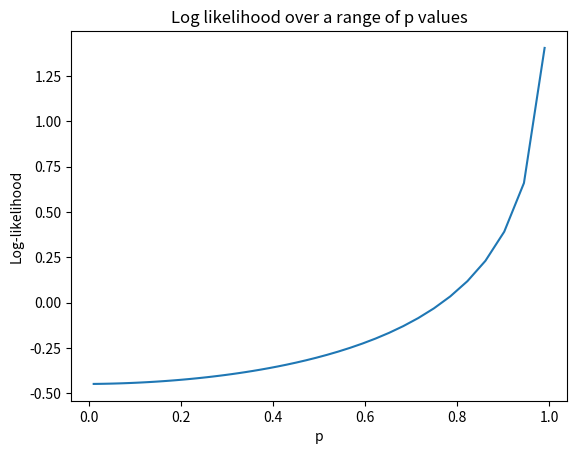

This chart was generated by the following Python code:
import matplotlib.pyplot as plt
import numpy as np
import math

data1 = np.array([1.28921989, -1.78732757, -1.78732757, 0.20510316, 0.20510316, -0.29300452])
data2 = np.array([-1.28921989, -0.29300452, -1.78732757, 1.69942621, 0.20510316, 1.20131853])
data3 = np.array([0.20510316, 0.70321085, 1.20131853, 0.20510316, 1.20131853, 1.69942621])
data4 = np.array([-0.29300452, -0.29300452, -0.7911122, -0.7911122, 0.70321085, 1.69942621])
data5 = np.array([-0.7911122, -0.7911122, -0.7911122, 1.69942621, 1.20131853, 1.69942621])

use_data1 = data5
use_data2 = np.add(data1, data2)
use_data2 = np.add(use_data2, data3)
use_data2 = np.add(use_data2, data4)
z_score_1 = []
z_score_2 = []

for x in np.nditer(use_data1):
    z_score_1.append((x+0.37113 )/26.5203 )
print("\n")
for x in np.nditer(use_data2):
    z_score_2.append((x+0.0183)/31.47)
sum1 = sum(z_score_1)
sum2 = sum(z_score_2)

lambda_array = np.geomspace(0.01, 0.99, 100)

func = []
for p in lambda_array:
    loglik = -np.log(1.535*math.sqrt(1-math.pow(p,2)))-(1/(2*(1-math.pow(p,2))))*(math.pow(sum1,2)-2*p*sum1*sum2+math.pow(sum2,2))
    func.append(loglik.sum())

plt.plot(lambda_array, func)
plt.xlabel('p')
plt.ylabel('Log-likelihood')
plt.title('Log likelihood over a range of p values')
plt.show()
